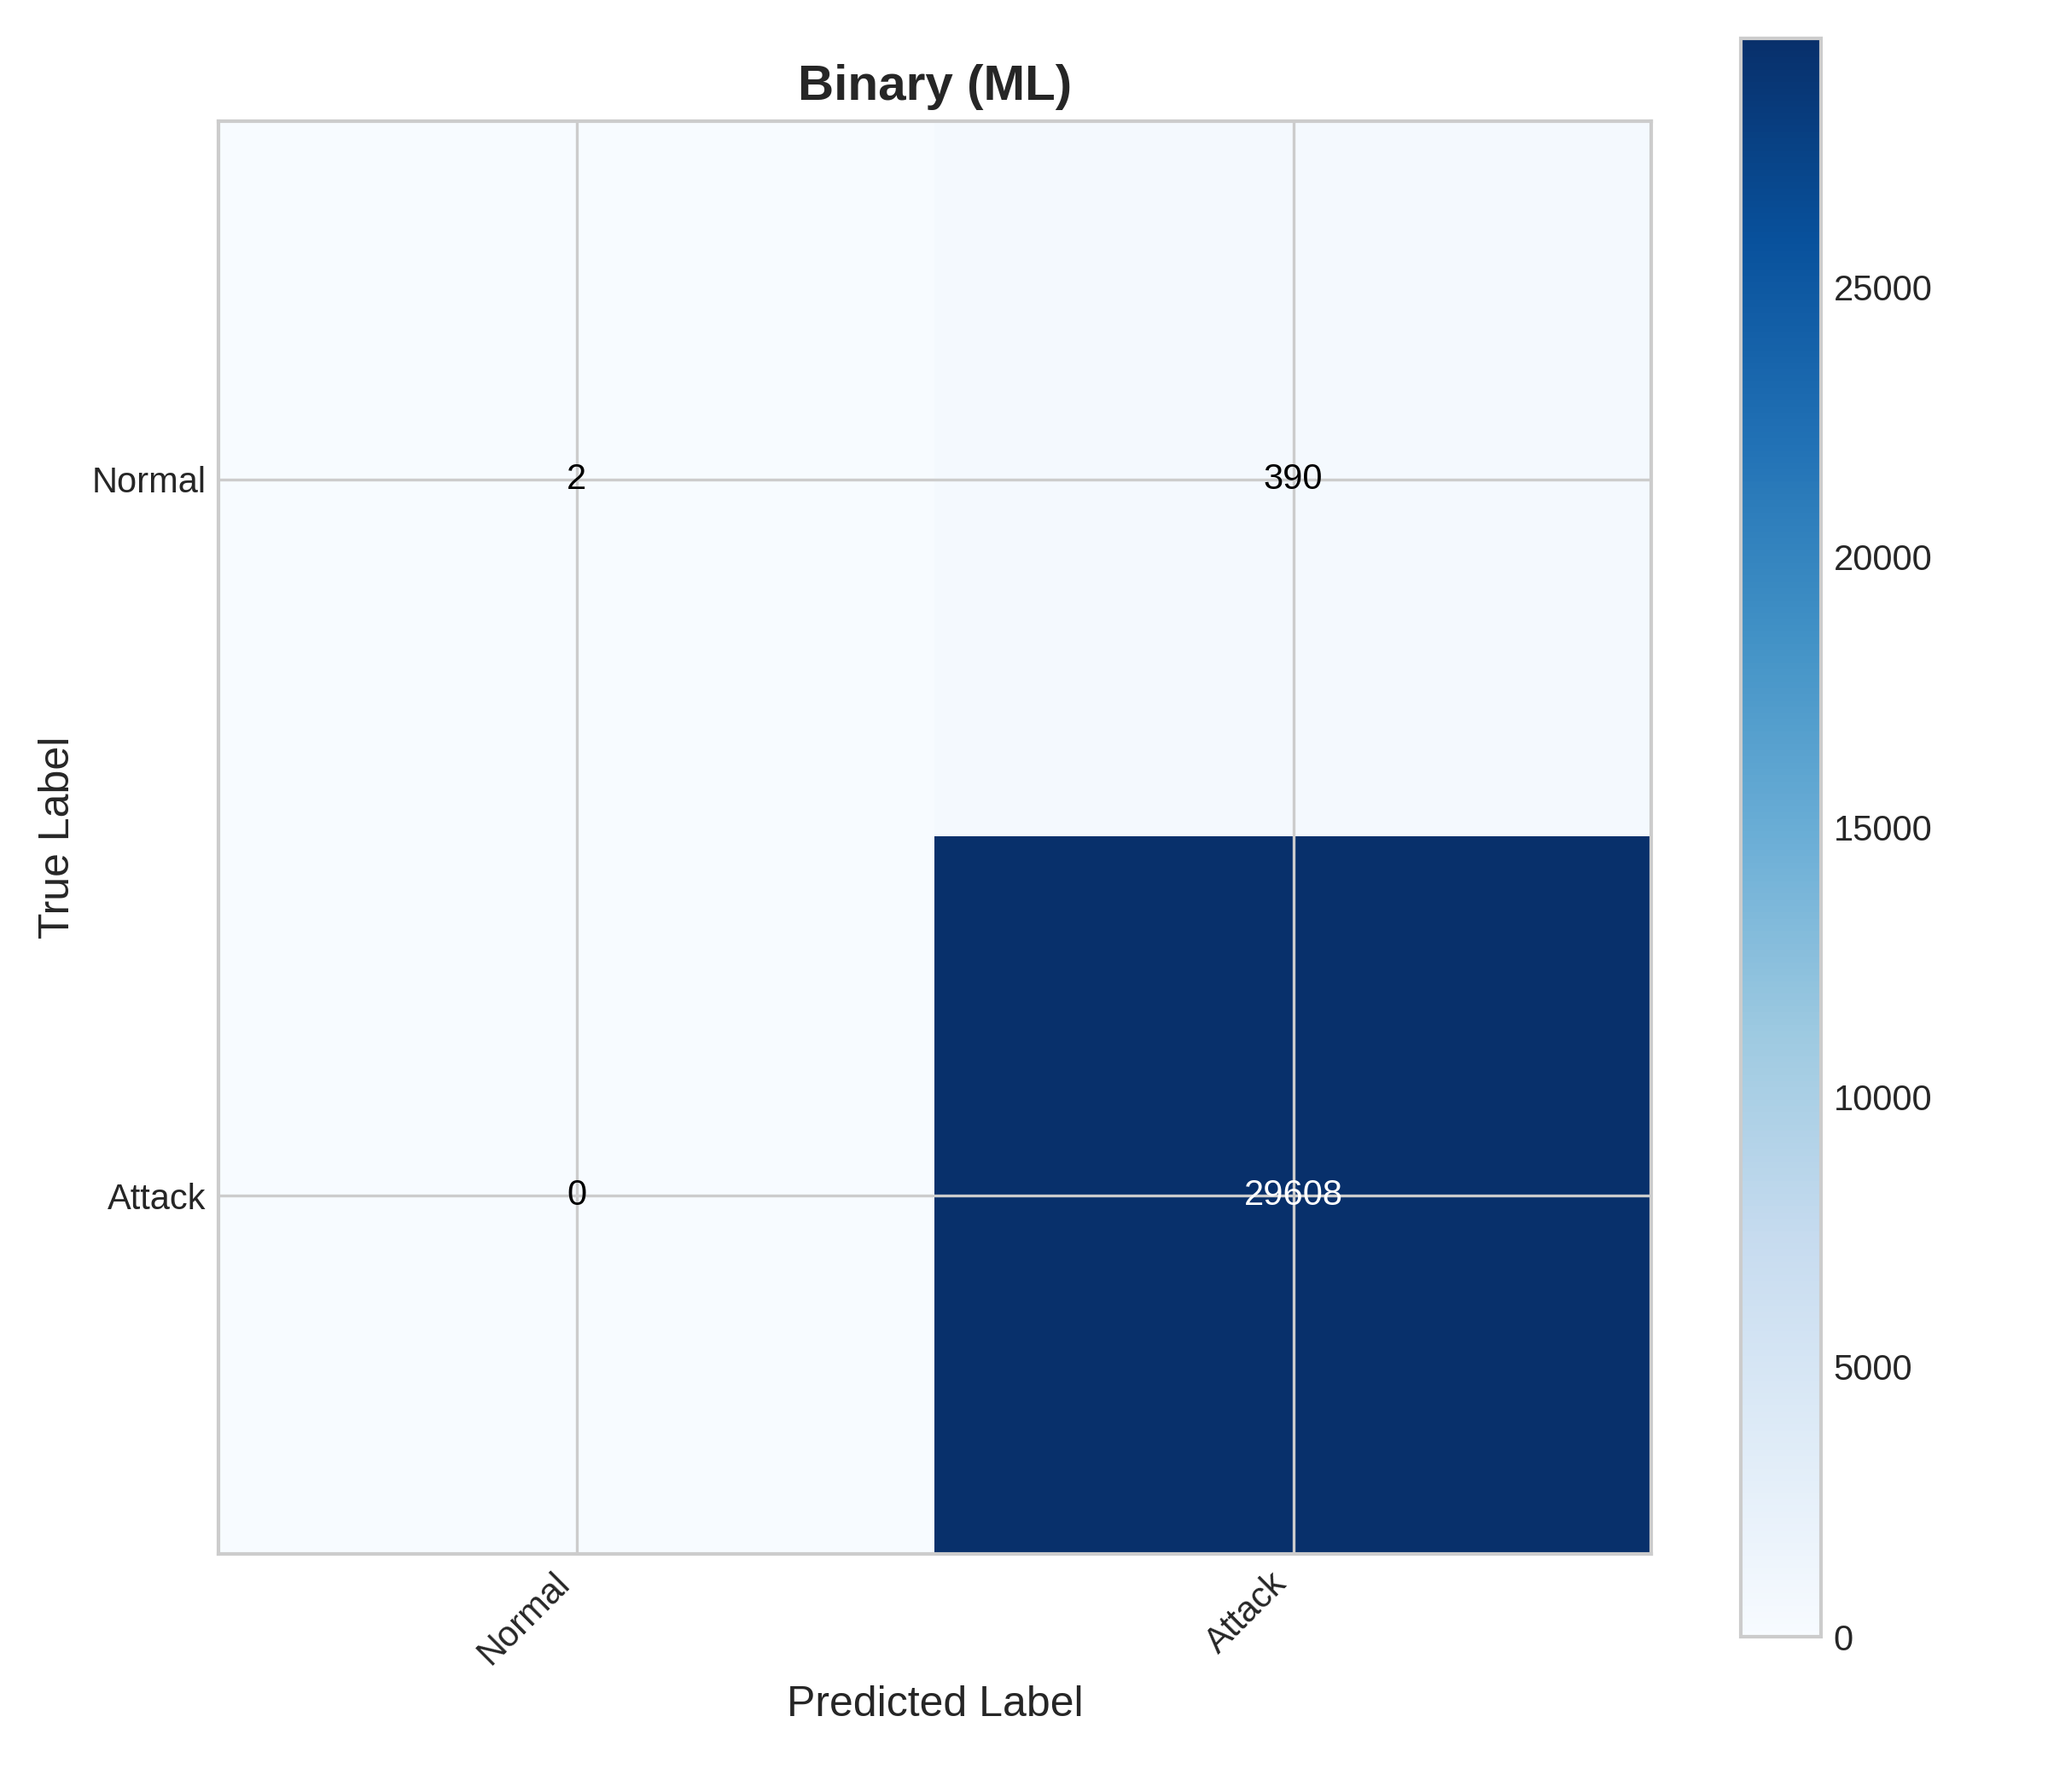

Source data for this figure (header and first rows):
, Normal, Attack
Normal, 2, 390
Attack, 0, 29608
